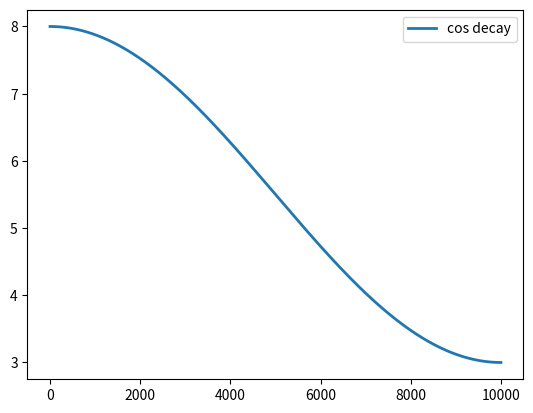

Generate this figure with matplotlib: (Note: this script raises an exception after producing the figure.)
"""implements different quantization schedules"""

import numpy as np

def calc_cos_decay(cyclic_period, curr_iter, min_val, max_val, discrete=True):
    assert min_val <= max_val
    z = float((curr_iter % cyclic_period)) / cyclic_period
    val = max_val - 0.5*float(max_val - min_val)*(1.0 - np.cos(np.pi*z))
    if discrete:
        val = np.rint(val)
    return val

def calc_cos_growth(cyclic_period, curr_iter, min_val, max_val, discrete=True):
    assert min_val <= max_val
    z = float((curr_iter % cyclic_period)) / cyclic_period
    val = min_val + 0.5*float(max_val - min_val)*(1.0 - np.cos(np.pi*z))
    if discrete:
        val = np.rint(val)
    return val

def calc_demon_decay(cyclic_period, curr_iter, min_val, max_val, discrete=True):
    assert min_val <= max_val
    mod_iter = float(curr_iter % cyclic_period)
    z = float(cyclic_period - mod_iter) / cyclic_period
    val = min_val + float(max_val - min_val) * (z / (1 - 0.9 + 0.9*z))
    if discrete:
        val = np.rint(val)
    return val

def calc_demon_growth(cyclic_period, curr_iter, min_val, max_val, discrete=True):
    assert min_val <= max_val
    mod_iter = float(curr_iter % cyclic_period)
    z = float(cyclic_period - mod_iter) / cyclic_period
    val = max_val - float(max_val - min_val) * (z / (1 - 0.9 + 0.9*z))
    if discrete:
        val = np.rint(val)
    return val

def calc_exp_decay(cyclic_period, curr_iter, min_val, max_val, exponent=4, discrete=True):
    assert min_val <= max_val
    z = float(curr_iter % cyclic_period) / cyclic_period
    val = min_val + float(max_val - min_val)*np.exp(-exponent*z)
    if discrete:
        val = np.rint(val)
    return val

def calc_exp_growth(cyclic_period, curr_iter, min_val, max_val, exponent=4, discrete=True):
    assert min_val <= max_val
    z = float(curr_iter % cyclic_period) / cyclic_period
    val = max_val - float(max_val - min_val)*np.exp(-exponent*z)
    if discrete:
        val = np.rint(val)
    return val

def calc_linear_decay(cyclic_period, curr_iter, min_val, max_val, discrete=True):
    assert min_val <= max_val
    mod_iter = float(curr_iter % cyclic_period)
    val = max_val - (float(max_val - min_val) * (float(mod_iter) / cyclic_period))
    if discrete:
        val = np.rint(val)
    return val

def calc_linear_growth(cyclic_period, curr_iter, min_val, max_val, discrete=True):
    assert min_val <= max_val
    mod_iter = float(curr_iter % cyclic_period)
    val = min_val + (float(max_val - min_val) * (float(mod_iter) / cyclic_period))
    if discrete:
        val = np.rint(val)
    return val


if __name__=='__main__':
    import matplotlib.pyplot as plt
    discrete=False
    lw=2
    total_iter = 10000
    cd = [calc_cos_decay(total_iter, i, 3.0, 8.0, discrete=discrete) for i in range(total_iter)]
    cg = [calc_cos_growth(total_iter, i, 3.0, 8.0, discrete=discrete) for i in range(total_iter)]
    dd = [calc_demon_decay(total_iter, i, 3.0, 8.0, discrete=discrete) for i in range(total_iter)]
    dg = [calc_demon_growth(total_iter, i, 3.0, 8.0, discrete=discrete) for i in range(total_iter)]
    ed = [calc_exp_decay(total_iter, i, 3.0, 8.0, discrete=discrete) for i in range(total_iter)]
    eg = [calc_exp_growth(total_iter, i, 3.0, 8.0, discrete=discrete) for i in range(total_iter)]
    ld = [calc_linear_decay(total_iter, i, 3.0, 8.0, discrete=discrete) for i in range(total_iter)]
    lg = [calc_linear_growth(total_iter, i, 3.0, 8.0, discrete=discrete) for i in range(total_iter)]
    plt.plot(cd, label='cos decay', linewidth=lw)
    #plt.plot(cg, label='cos growth', linewidth=lw)
    #plt.plot(dd, label='demon decay', linewidth=lw)
    #plt.plot(dg, label='demon growth', linewidth=lw)
    #plt.plot(ed, label='exp decay', linewidth=lw)
    #plt.plot(eg, label='exp growth', linewidth=lw)
    #plt.plot(ld, label='linear decay', linewidth=lw)
    #plt.plot(lg, label='linear growth', linewidth=lw)
    leg = plt.legend()
    for legobj in leg.legendHandles:
        legobj.set_linewidth(lw)
    plt.show()
